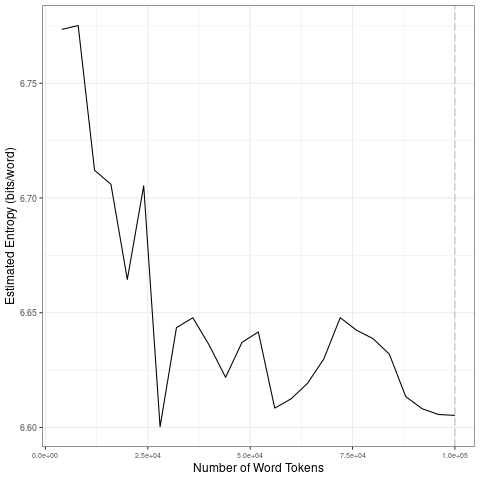

Data behind this chart, as committed beside it:
file, entropy.Corpus.Size, entropy.Entropy, sd.Corpus.Size, sd.SD
data/2021_by_fr/2021-03-30_tokens_1-gram…, 4000, 6.773, 20000, 0.04756
data/2021_by_fr/2021-03-30_tokens_1-gram…, 8000, 6.775, 40000, 0.03781
data/2021_by_fr/2021-03-30_tokens_1-gram…, 12000, 6.712, 60000, 0.01467
data/2021_by_fr/2021-03-30_tokens_1-gram…, 16000, 6.706, 80000, 0.01125
data/2021_by_fr/2021-03-30_tokens_1-gram…, 20000, 6.665, 1e+05, 0.01113
data/2021_by_fr/2021-03-30_tokens_1-gram…, 24000, 6.705, 20000, 0.04756
data/2021_by_fr/2021-03-30_tokens_1-gram…, 28000, 6.6, 40000, 0.03781
data/2021_by_fr/2021-03-30_tokens_1-gram…, 32000, 6.643, 60000, 0.01467
data/2021_by_fr/2021-03-30_tokens_1-gram…, 36000, 6.648, 80000, 0.01125
data/2021_by_fr/2021-03-30_tokens_1-gram…, 40000, 6.636, 1e+05, 0.01113
data/2021_by_fr/2021-03-30_tokens_1-gram…, 44000, 6.622, 20000, 0.04756
data/2021_by_fr/2021-03-30_tokens_1-gram…, 48000, 6.637, 40000, 0.03781
data/2021_by_fr/2021-03-30_tokens_1-gram…, 52000, 6.642, 60000, 0.01467
data/2021_by_fr/2021-03-30_tokens_1-gram…, 56000, 6.608, 80000, 0.01125
data/2021_by_fr/2021-03-30_tokens_1-gram…, 60000, 6.612, 1e+05, 0.01113
data/2021_by_fr/2021-03-30_tokens_1-gram…, 64000, 6.619, 20000, 0.04756
data/2021_by_fr/2021-03-30_tokens_1-gram…, 68000, 6.63, 40000, 0.03781
data/2021_by_fr/2021-03-30_tokens_1-gram…, 72000, 6.648, 60000, 0.01467
data/2021_by_fr/2021-03-30_tokens_1-gram…, 76000, 6.642, 80000, 0.01125
data/2021_by_fr/2021-03-30_tokens_1-gram…, 80000, 6.639, 1e+05, 0.01113
data/2021_by_fr/2021-03-30_tokens_1-gram…, 84000, 6.632, 20000, 0.04756
data/2021_by_fr/2021-03-30_tokens_1-gram…, 88000, 6.613, 40000, 0.03781
data/2021_by_fr/2021-03-30_tokens_1-gram…, 92000, 6.608, 60000, 0.01467
data/2021_by_fr/2021-03-30_tokens_1-gram…, 96000, 6.606, 80000, 0.01125
data/2021_by_fr/2021-03-30_tokens_1-gram…, 1e+05, 6.605, 1e+05, 0.01113
